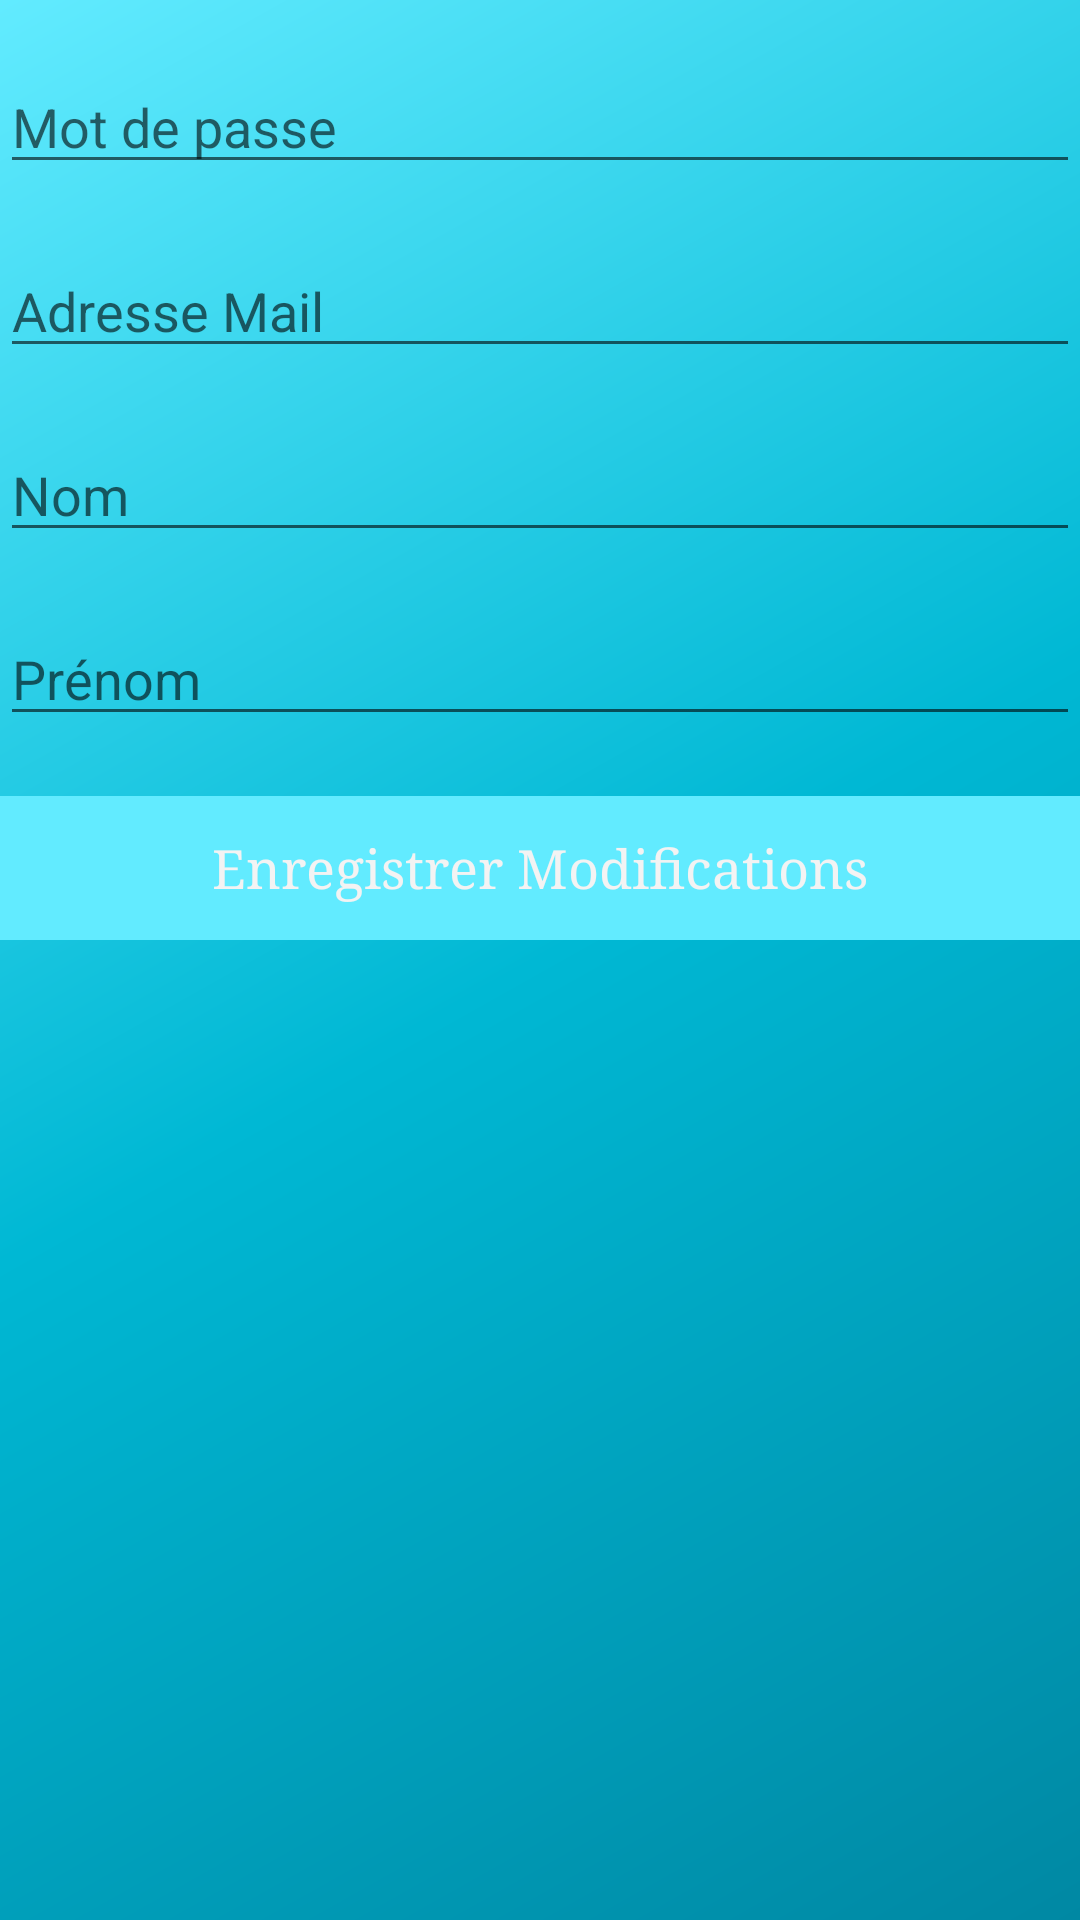

Layout XML and referenced resources for this Android screen:
<!-- AndroidManifest.xml: activity theme AppTheme.NoActionBar -->
<!-- res/layout/activity_profile.xml -->
<?xml version="1.0" encoding="utf-8"?>
<LinearLayout xmlns:tools="http://schemas.android.com/tools"
    xmlns:android="http://schemas.android.com/apk/res/android"
    android:layout_width="match_parent"
    android:layout_height="match_parent"
    tools:context=".Activities.ProfileActivity"
    android:background="@drawable/side_nav_bar"
    android:orientation="vertical"
    android:layout_gravity="center"
    >

    <EditText
        android:id="@+id/profilePasswordInput"
        android:layout_width="match_parent"
        android:layout_height="wrap_content"
        android:ems="10"
        android:inputType="textPassword"
        android:hint="@string/hint_password"
        android:layout_marginBottom="20dp"
        android:layout_marginTop="20dp"
        android:layout_gravity="center"/>

    <EditText
        android:id="@+id/profileMailInput"
        android:layout_width="match_parent"
        android:layout_height="wrap_content"
        android:ems="10"
        android:inputType="textPersonName"
        android:hint="@string/hint_email"
        android:layout_marginBottom="20dp"
        android:layout_gravity="center"/>

    <EditText
        android:id="@+id/profileFirstNameInput"
        android:layout_width="match_parent"
        android:layout_height="wrap_content"
        android:ems="10"
        android:inputType="textPersonName"
        android:hint="@string/hint_firstname"
        android:layout_marginBottom="20dp"
        android:layout_gravity="center"/>


    <EditText
        android:id="@+id/profileLastNameInput"
        android:layout_width="match_parent"
        android:layout_height="wrap_content"
        android:ems="10"
        android:inputType="textPersonName"
        android:hint="@string/hint_lastname"
        android:layout_marginBottom="20dp"
        android:layout_gravity="center"/>

    <Button
        android:id="@+id/saveButton"
        android:layout_width="match_parent"
        android:layout_height="wrap_content"
        android:background="@color/TripsLightAquaBlue"
        android:text="Enregistrer Modifications"
        android:layout_gravity="center"/>


</LinearLayout>
<!-- resources referenced by this layout -->
<resources>
  <color name="TripsLightAquaBlue">#62ebff</color>
  <!-- drawable side_nav_bar (drawable) -->
  <shape xmlns:android="http://schemas.android.com/apk/res/android"
      android:shape="rectangle">
      <gradient
          android:angle="135"
          android:centerColor="@color/TripsAquaBlue"
          android:endColor="@color/TripsLightAquaBlue"
          android:startColor="@color/TripsDarkAquaBlue"
          android:useLevel="false"
          android:type="linear" />
  </shape>
  <string name="hint_email">Adresse Mail</string>
  <string name="hint_firstname">Nom</string>
  <string name="hint_lastname">Prénom</string>
  <string name="hint_password">Mot de passe</string>
  <style name="AppTheme.NoActionBar">
          <item name="windowActionBar">false</item>
          <item name="windowNoTitle">true</item>
      </style>
  <color name="TripsAquaBlue">#00b8d4</color>
  <color name="TripsDarkAquaBlue">#0088a3</color>
</resources>
